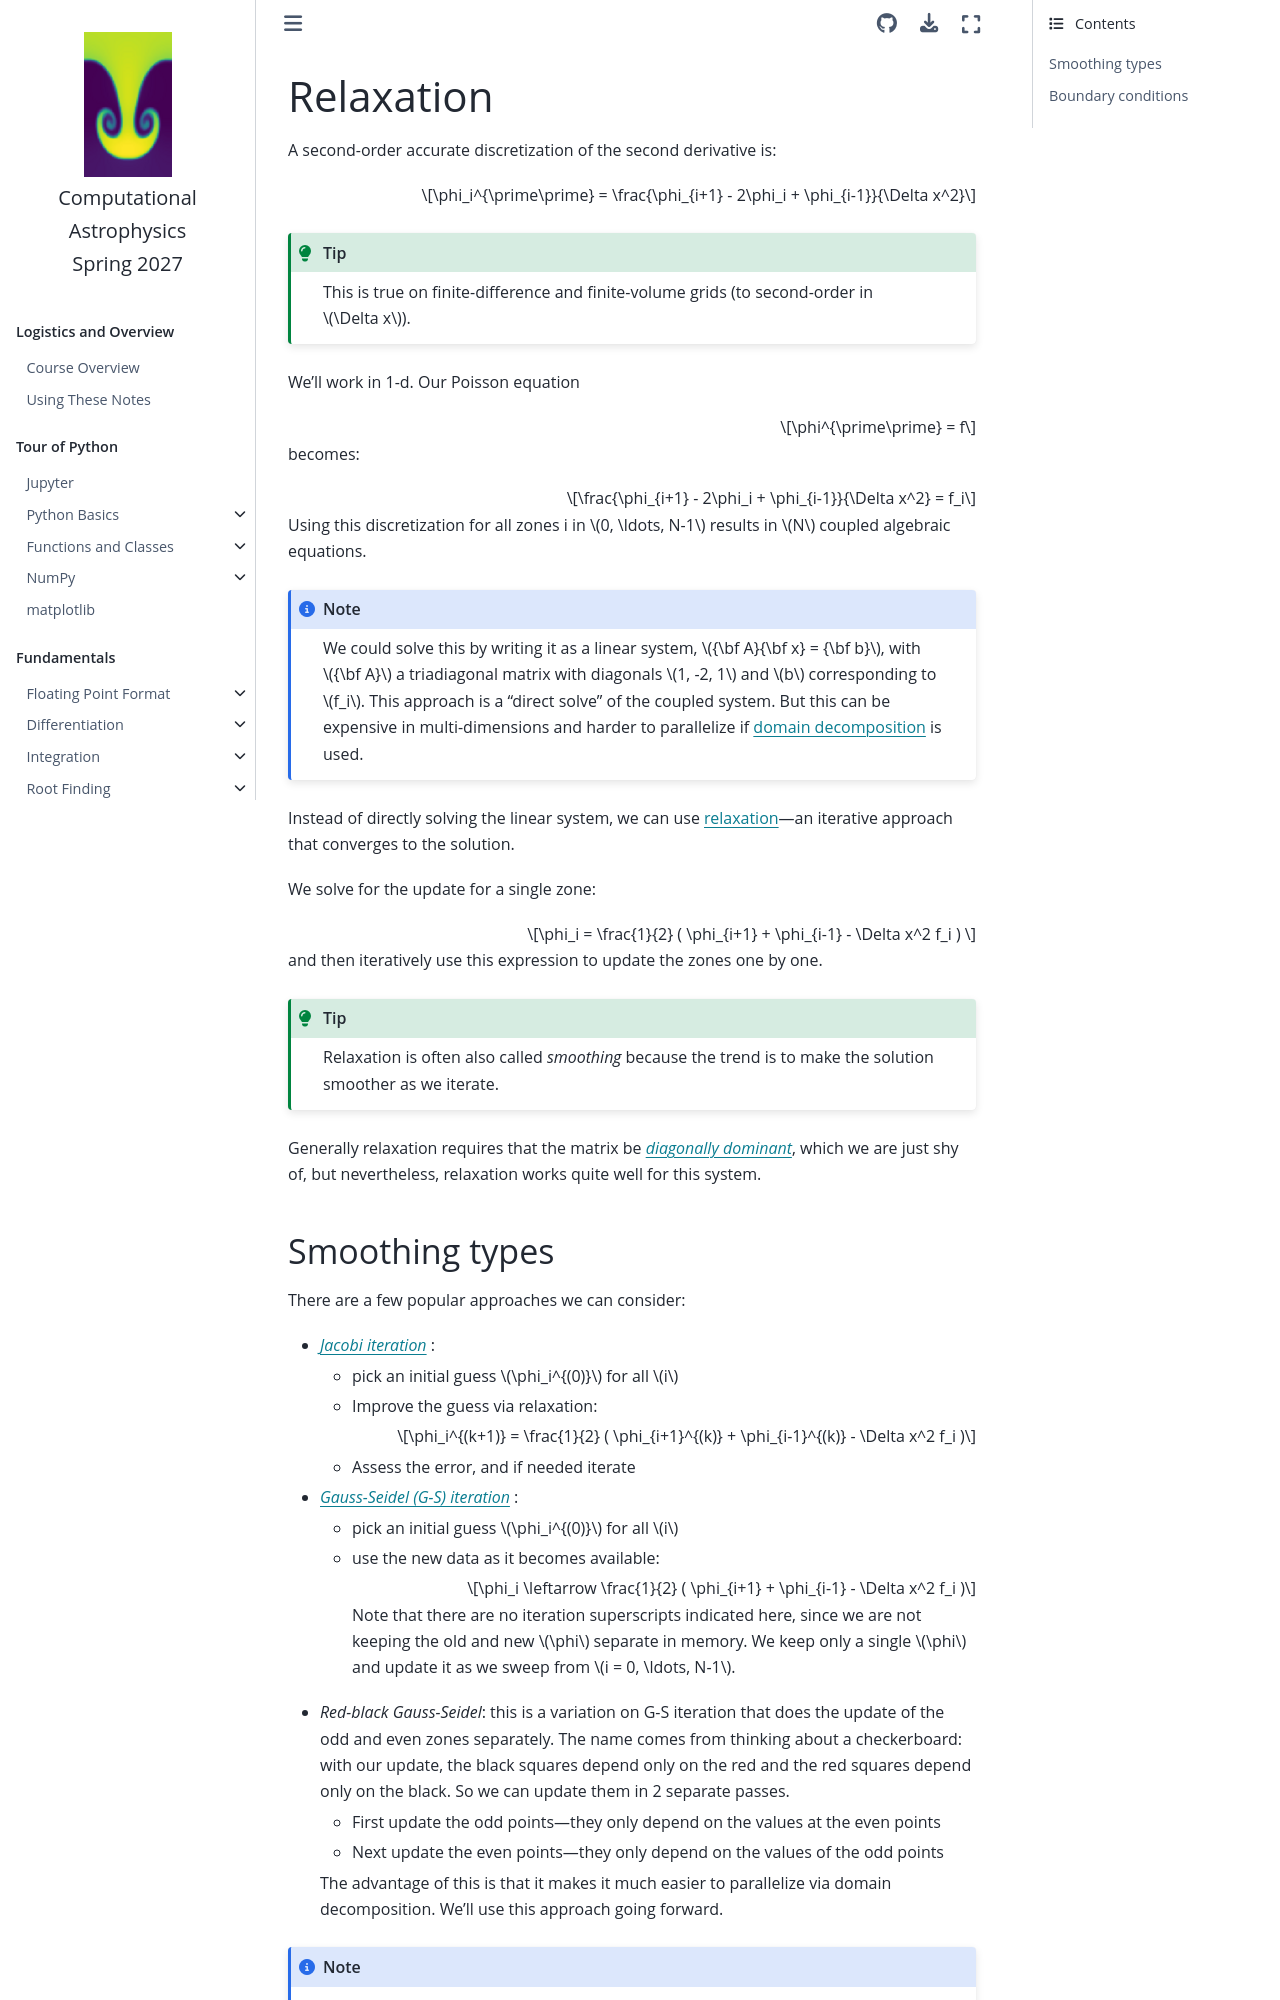

repository: zingale/computational_astrophysics · page: elliptic_multigrid/relaxation/relaxation.html · generator: jekyll

# Relaxation

A second-order accurate discretization of the second derivative is:

$$\phi_i^{\prime\prime} = \frac{\phi_{i+1} - 2\phi_i + \phi_{i-1}}{\Delta x^2}$$

```{tip}
This is true on finite-difference and finite-volume grids (to second-order in $\Delta x$).
```

We'll work in 1-d.  Our
Poisson equation

$$\phi^{\prime\prime} = f$$

becomes:

$$\frac{\phi_{i+1} - 2\phi_i + \phi_{i-1}}{\Delta x^2} = f_i$$


Using this discretization for all zones i in $0, \ldots, N-1$ results
in $N$ coupled algebraic equations.

```{note}
We could solve this by writing it as a linear system,
${\bf A}{\bf x} = {\bf b}$, with ${\bf A}$ a triadiagonal matrix with
diagonals $1, -2, 1$ and $b$ corresponding to $f_i$.  This approach is a
"direct solve" of the coupled system.  But this can be expensive in
multi-dimensions and harder to parallelize if [domain decomposition](https://en.wikipedia.org/wiki/Domain_decomposition_methods) is used.
```

Instead of directly solving the linear system, we can use
[relaxation](https://en.wikipedia.org/wiki/Relaxation_(iterative_method))&mdash;an
iterative approach that converges to the solution.

We solve for the update for a single zone:

$$\phi_i = \frac{1}{2} ( \phi_{i+1} + \phi_{i-1} - \Delta x^2 f_i ) $$

and then iteratively use this expression to update the zones one by one.


```{tip}
Relaxation is often also called _smoothing_ because the trend is to make
the solution smoother as we iterate.
```

Generally relaxation requires that the matrix be [*diagonally
dominant*](https://en.wikipedia.org/wiki/Diagonally_dominant_matrix),
which we are just shy of, but nevertheless, relaxation works quite
well for this system.
